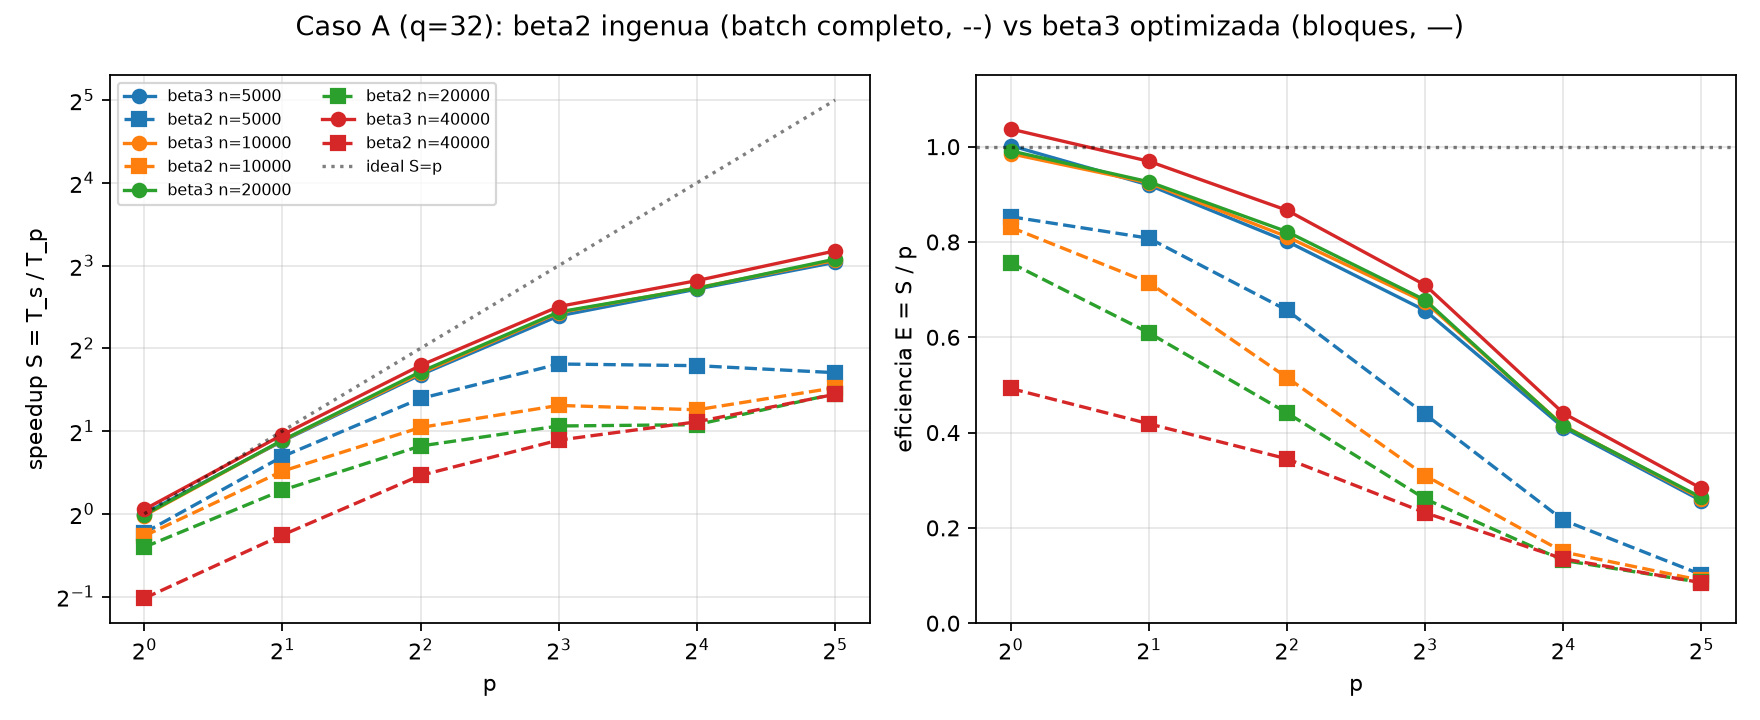

Source data for this figure (header and first rows):
n, p, Ts_beta2, t_total_beta2, S_beta2, E_beta2, acc_beta2, Ts_beta3, t_total_beta3, S_beta3, E_beta3, acc_beta3
5000, 1, 9.386, 11, 0.853, 0.853, 0.879, 9.803, 9.781, 1.002, 1.002, 0.879
5000, 2, 9.386, 5.808, 1.616, 0.8079, 0.879, 9.803, 5.331, 1.839, 0.9195, 0.879
5000, 4, 9.386, 3.573, 2.627, 0.6568, 0.879, 9.803, 3.059, 3.205, 0.8013, 0.879
5000, 8, 9.386, 2.676, 3.507, 0.4384, 0.879, 9.803, 1.867, 5.249, 0.6562, 0.879
5000, 16, 9.386, 2.713, 3.459, 0.2162, 0.879, 9.803, 1.492, 6.569, 0.4106, 0.879
5000, 32, 9.386, 2.877, 3.262, 0.1019, 0.879, 9.803, 1.192, 8.222, 0.2569, 0.879
10000, 1, 18.16, 21.86, 0.8309, 0.8309, 0.8595, 18.93, 19.21, 0.9852, 0.9852, 0.8595
10000, 2, 18.16, 12.71, 1.429, 0.7147, 0.8595, 18.93, 10.24, 1.848, 0.9241, 0.8595
10000, 4, 18.16, 8.808, 2.062, 0.5155, 0.8595, 18.93, 5.835, 3.244, 0.8111, 0.8595
10000, 8, 18.16, 7.326, 2.479, 0.3099, 0.8595, 18.93, 3.511, 5.391, 0.6738, 0.8595
10000, 16, 18.16, 7.6, 2.39, 0.1494, 0.8595, 18.93, 2.852, 6.637, 0.4148, 0.8595
10000, 32, 18.16, 6.319, 2.874, 0.08982, 0.8595, 18.93, 2.266, 8.355, 0.2611, 0.8595
20000, 1, 36.36, 48.09, 0.7561, 0.7561, 0.8778, 37.14, 37.47, 0.9912, 0.9912, 0.8778
20000, 2, 36.36, 29.83, 1.219, 0.6094, 0.8778, 37.14, 20.05, 1.853, 0.9263, 0.8778
20000, 4, 36.36, 20.6, 1.765, 0.4413, 0.8778, 37.14, 11.3, 3.286, 0.8216, 0.8778
20000, 8, 36.36, 17.43, 2.087, 0.2608, 0.8778, 37.14, 6.846, 5.424, 0.6781, 0.8778
20000, 16, 36.36, 17.24, 2.11, 0.1319, 0.8778, 37.14, 5.612, 6.617, 0.4136, 0.8778
20000, 32, 36.36, 13.3, 2.735, 0.08545, 0.8778, 37.14, 4.399, 8.442, 0.2638, 0.8778
40000, 1, 72.02, 146.2, 0.4926, 0.4926, 0.8469, 78.98, 76.16, 1.037, 1.037, 0.8469
40000, 2, 72.02, 86.04, 0.837, 0.4185, 0.8469, 78.98, 40.74, 1.939, 0.9694, 0.8469
40000, 4, 72.02, 52.2, 1.38, 0.3449, 0.8469, 78.98, 22.79, 3.466, 0.8666, 0.8469
40000, 8, 72.02, 38.85, 1.854, 0.2317, 0.8469, 78.98, 13.91, 5.677, 0.7096, 0.8469
40000, 16, 72.02, 33.32, 2.161, 0.1351, 0.8469, 78.98, 11.2, 7.054, 0.4409, 0.8469
40000, 32, 72.02, 26.47, 2.721, 0.08503, 0.8469, 78.98, 8.73, 9.047, 0.2827, 0.8469
